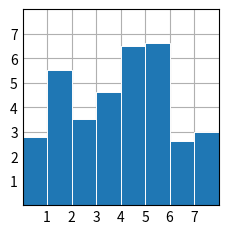

Recreate this plot in Python.
import matplotlib.pyplot as plt
import numpy as np

plt.style.use('_mpl-gallery')

x=0.5+np.arange(8)
y=[2.8,5.5,3.5,4.6,6.5,6.6,2.6,3.0]

fig,ax=plt.subplots()
ax.bar(x,y,width=1,edgecolor='white',linewidth=0.7)
ax.set(xlim=(0, 8), xticks=np.arange(1, 8),
       ylim=(0,8), yticks=np.arange(1, 8))

plt.show()
